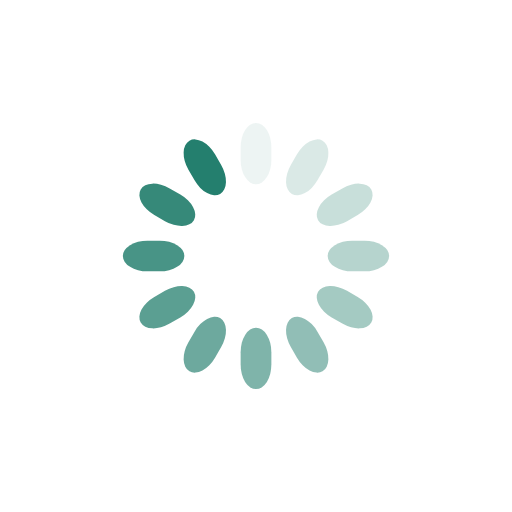
t = 0.00 s
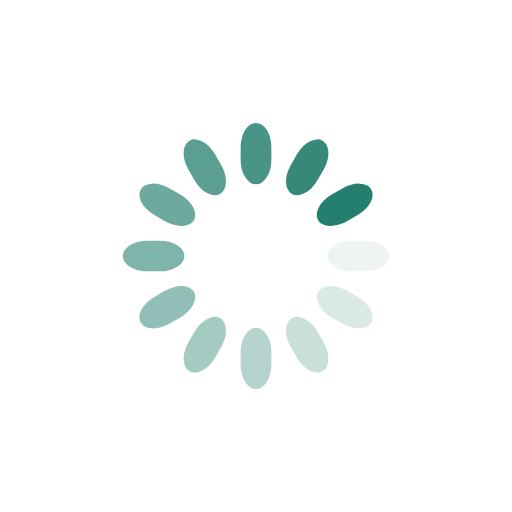
t = 0.43 s
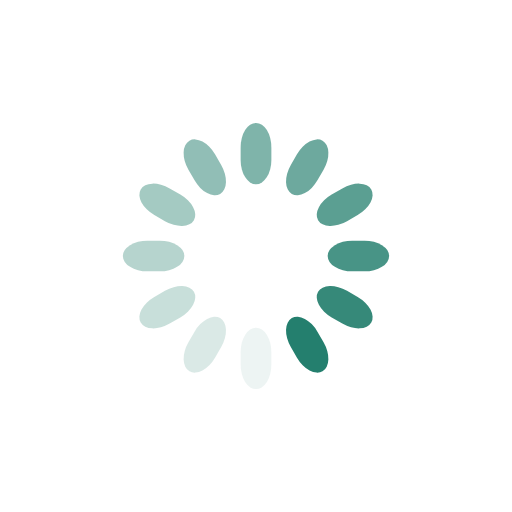
t = 0.85 s
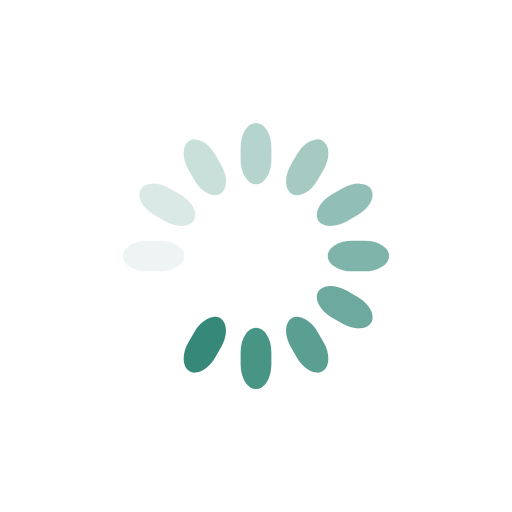
t = 1.28 s

The animated SVG that drew these frames (rendered in a browser with its animation timeline set to each time). Animation: 12 SMIL elements (animate=12); one cycle of 1.70 s, repeats indefinitely.

<svg class="lds-spinner" width="200px"  height="200px"  xmlns="http://www.w3.org/2000/svg" xmlns:xlink="http://www.w3.org/1999/xlink" viewBox="0 0 100 100" preserveAspectRatio="xMidYMid" style="background: none;"><g transform="rotate(0 50 50)">
  <rect x="47" y="24" rx="9.4" ry="4.8" width="6" height="12" fill="#247F6E">
    <animate attributeName="opacity" values="1;0" keyTimes="0;1" dur="1.7s" begin="-1.5583333333333333s" repeatCount="indefinite"></animate>
  </rect>
</g><g transform="rotate(30 50 50)">
  <rect x="47" y="24" rx="9.4" ry="4.8" width="6" height="12" fill="#247F6E">
    <animate attributeName="opacity" values="1;0" keyTimes="0;1" dur="1.7s" begin="-1.4166666666666667s" repeatCount="indefinite"></animate>
  </rect>
</g><g transform="rotate(60 50 50)">
  <rect x="47" y="24" rx="9.4" ry="4.8" width="6" height="12" fill="#247F6E">
    <animate attributeName="opacity" values="1;0" keyTimes="0;1" dur="1.7s" begin="-1.275s" repeatCount="indefinite"></animate>
  </rect>
</g><g transform="rotate(90 50 50)">
  <rect x="47" y="24" rx="9.4" ry="4.8" width="6" height="12" fill="#247F6E">
    <animate attributeName="opacity" values="1;0" keyTimes="0;1" dur="1.7s" begin="-1.1333333333333333s" repeatCount="indefinite"></animate>
  </rect>
</g><g transform="rotate(120 50 50)">
  <rect x="47" y="24" rx="9.4" ry="4.8" width="6" height="12" fill="#247F6E">
    <animate attributeName="opacity" values="1;0" keyTimes="0;1" dur="1.7s" begin="-0.9916666666666667s" repeatCount="indefinite"></animate>
  </rect>
</g><g transform="rotate(150 50 50)">
  <rect x="47" y="24" rx="9.4" ry="4.8" width="6" height="12" fill="#247F6E">
    <animate attributeName="opacity" values="1;0" keyTimes="0;1" dur="1.7s" begin="-0.85s" repeatCount="indefinite"></animate>
  </rect>
</g><g transform="rotate(180 50 50)">
  <rect x="47" y="24" rx="9.4" ry="4.8" width="6" height="12" fill="#247F6E">
    <animate attributeName="opacity" values="1;0" keyTimes="0;1" dur="1.7s" begin="-0.7083333333333334s" repeatCount="indefinite"></animate>
  </rect>
</g><g transform="rotate(210 50 50)">
  <rect x="47" y="24" rx="9.4" ry="4.8" width="6" height="12" fill="#247F6E">
    <animate attributeName="opacity" values="1;0" keyTimes="0;1" dur="1.7s" begin="-0.5666666666666667s" repeatCount="indefinite"></animate>
  </rect>
</g><g transform="rotate(240 50 50)">
  <rect x="47" y="24" rx="9.4" ry="4.8" width="6" height="12" fill="#247F6E">
    <animate attributeName="opacity" values="1;0" keyTimes="0;1" dur="1.7s" begin="-0.425s" repeatCount="indefinite"></animate>
  </rect>
</g><g transform="rotate(270 50 50)">
  <rect x="47" y="24" rx="9.4" ry="4.8" width="6" height="12" fill="#247F6E">
    <animate attributeName="opacity" values="1;0" keyTimes="0;1" dur="1.7s" begin="-0.2833333333333333s" repeatCount="indefinite"></animate>
  </rect>
</g><g transform="rotate(300 50 50)">
  <rect x="47" y="24" rx="9.4" ry="4.8" width="6" height="12" fill="#247F6E">
    <animate attributeName="opacity" values="1;0" keyTimes="0;1" dur="1.7s" begin="-0.14166666666666666s" repeatCount="indefinite"></animate>
  </rect>
</g><g transform="rotate(330 50 50)">
  <rect x="47" y="24" rx="9.4" ry="4.8" width="6" height="12" fill="#247F6E">
    <animate attributeName="opacity" values="1;0" keyTimes="0;1" dur="1.7s" begin="0s" repeatCount="indefinite"></animate>
  </rect>
</g></svg>
